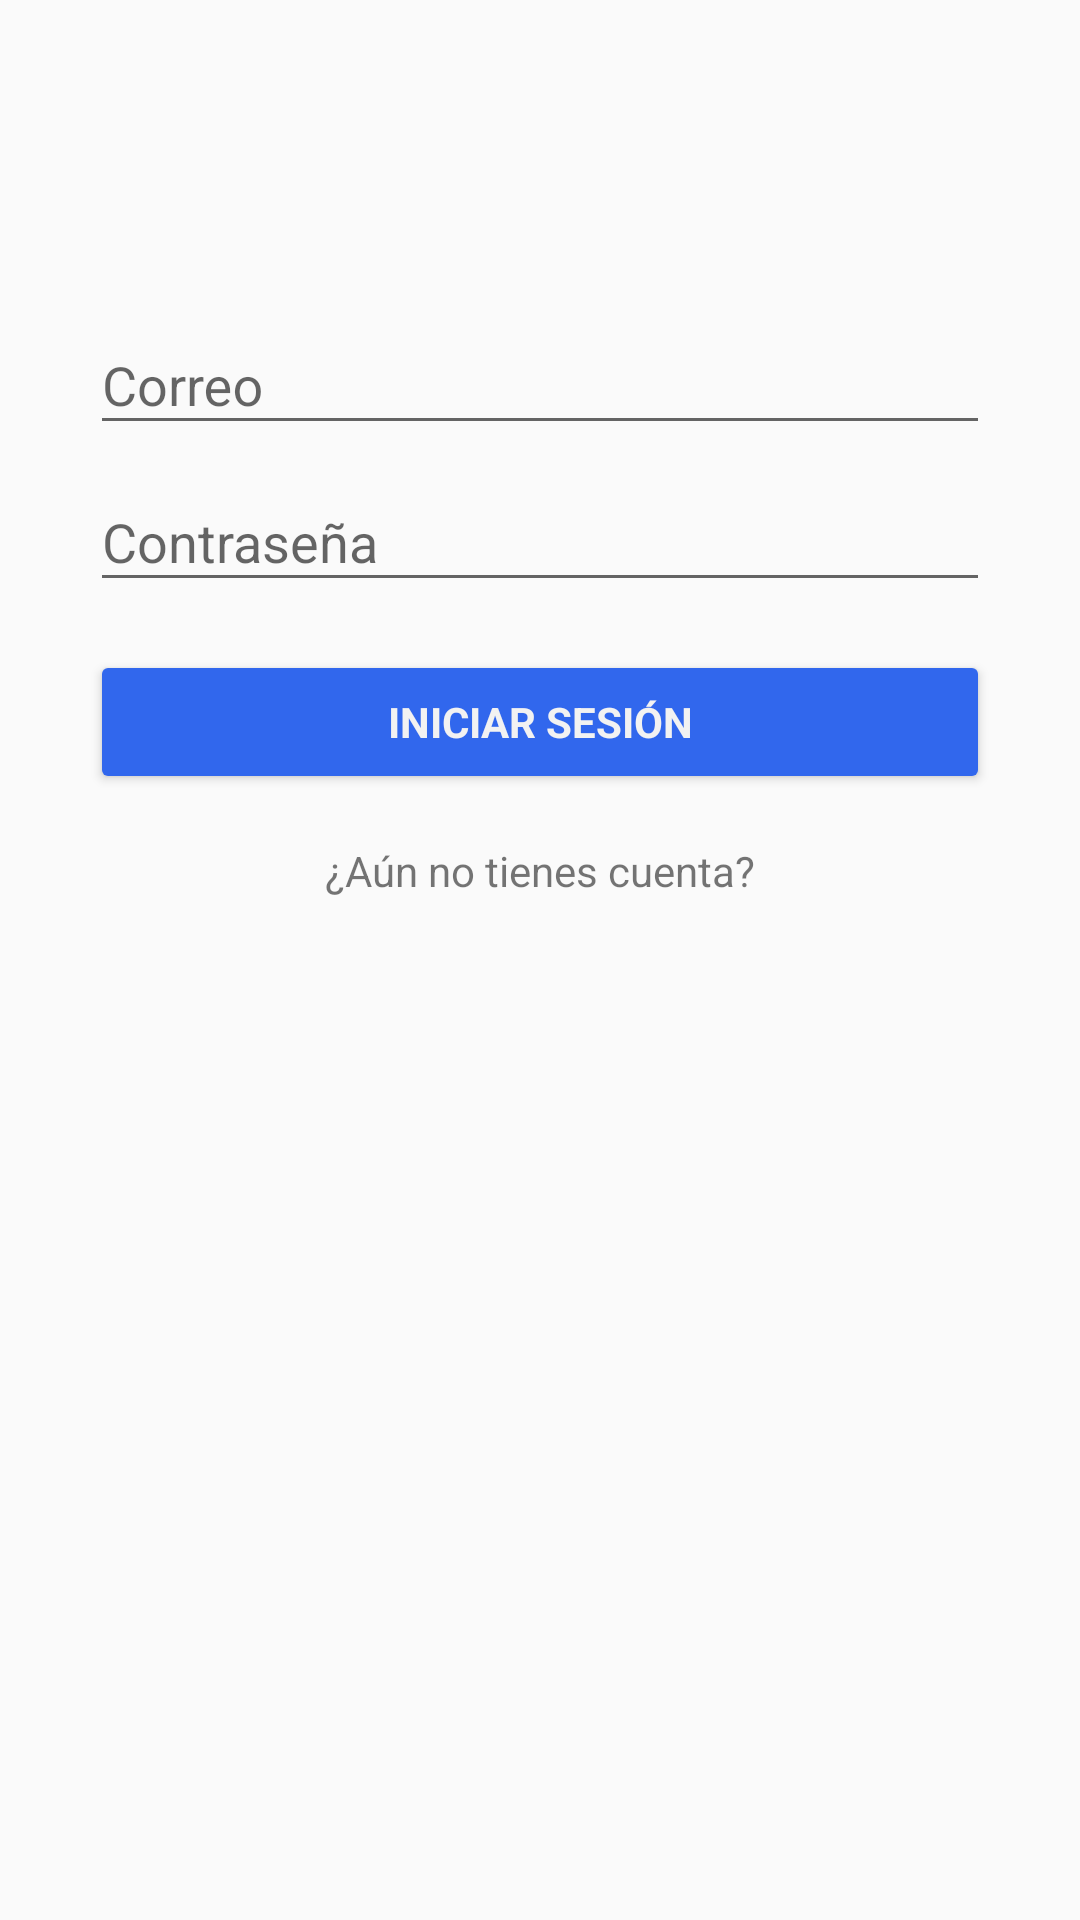

Produce the Android XML layout that renders to this screen, including the resource entries it uses.
<!-- AndroidManifest.xml: application theme AppTheme -->
<!-- res/layout/activity_login.xml -->
<LinearLayout xmlns:android="http://schemas.android.com/apk/res/android"
    xmlns:tools="http://schemas.android.com/tools" android:layout_width="match_parent"
    android:layout_height="match_parent" android:gravity="center_horizontal"
    android:orientation="vertical" android:paddingBottom="@dimen/activity_vertical_margin"
    android:paddingLeft="@dimen/activity_horizontal_margin"
    android:paddingRight="@dimen/activity_horizontal_margin"
    android:paddingTop="@dimen/activity_vertical_margin"
    tools:context="com.smartplace.polar.activities.LoginActivity">

    
    <ProgressBar android:id="@+id/login_progress" style="?android:attr/progressBarStyleLarge"
        android:layout_width="wrap_content" android:layout_height="wrap_content"
        android:layout_marginBottom="8dp" android:visibility="gone" />

    <ScrollView android:id="@+id/login_form" android:layout_width="match_parent"
        android:layout_height="match_parent">

        <LinearLayout android:id="@+id/email_login_form" android:layout_width="match_parent"
            android:layout_marginTop="80dp"
            android:layout_height="wrap_content" android:orientation="vertical">

            <android.support.design.widget.TextInputLayout android:layout_width="match_parent"
                android:layout_height="wrap_content">

                <EditText android:id="@+id/email" android:layout_width="300dp"
                    android:layout_gravity="center"
                    android:layout_height="wrap_content" android:hint="@string/prompt_email"
                    android:inputType="textEmailAddress" android:maxLines="1"
                    android:singleLine="true" />

            </android.support.design.widget.TextInputLayout>

            <android.support.design.widget.TextInputLayout android:layout_width="match_parent"
                android:layout_height="wrap_content">

                <EditText android:id="@+id/password" android:layout_width="300dp"
                    android:layout_gravity="center"
                    android:layout_height="wrap_content" android:hint="@string/prompt_password"
                    android:imeActionId="@+id/login"
                    android:imeActionLabel="@string/action_sign_in_short"
                    android:imeOptions="actionUnspecified" android:inputType="textPassword"
                    android:maxLines="1" android:singleLine="true" />

            </android.support.design.widget.TextInputLayout>

            <Button android:id="@+id/email_sign_in_button" style="?android:textAppearanceSmall"
                android:layout_width="300dp"
                android:theme="@style/BtnBlue"
                android:textColor="@color/white"
                android:layout_gravity="center" android:layout_height="wrap_content"
                android:layout_marginTop="16dp" android:text="@string/action_sign_in"
                android:textStyle="bold" />

            <TextView
                android:id="@+id/tv_not_registered"
                android:text="@string/not_registered"
                android:layout_gravity="center"
                android:layout_marginTop="16dp"
                android:layout_width="wrap_content"
                android:layout_height="wrap_content" />
        </LinearLayout>
    </ScrollView>
</LinearLayout>
<!-- resources referenced by this layout -->
<resources>
  <color name="white">#f2f2f2</color>
  <dimen name="activity_horizontal_margin">16dp</dimen>
  <dimen name="activity_vertical_margin">16dp</dimen>
  <string name="action_sign_in">Iniciar sesión</string>
  <string name="action_sign_in_short">Iniciar sesión</string>
  <string name="not_registered">¿Aún no tienes cuenta?</string>
  <string name="prompt_email">Correo</string>
  <string name="prompt_password">Contraseña</string>
  <style name="BtnBlue" parent="Base.Widget.AppCompat.Button">
          <item name="colorButtonNormal">@color/blue</item>
      </style>
  <style name="AppTheme" parent="Theme.AppCompat.Light.NoActionBar">
          
  
          <item name="colorPrimary">@color/colorPrimary</item>
          <item name="colorPrimaryDark">@color/colorPrimaryDark</item>
          <item name="colorAccent">@color/colorAccent</item>
      </style>
  <color name="blue">#3167ed</color>
  <color name="colorPrimary">#2d2130</color>
  <color name="colorPrimaryDark">#29232b</color>
  <color name="colorAccent">#3167ed</color>
</resources>
